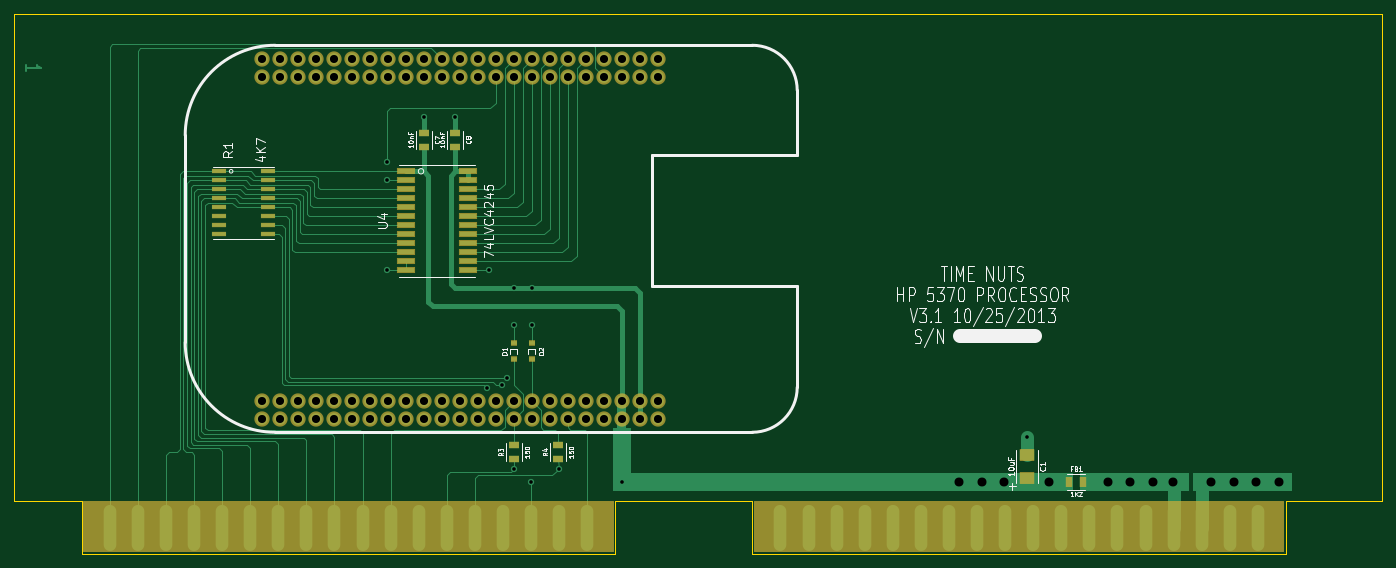
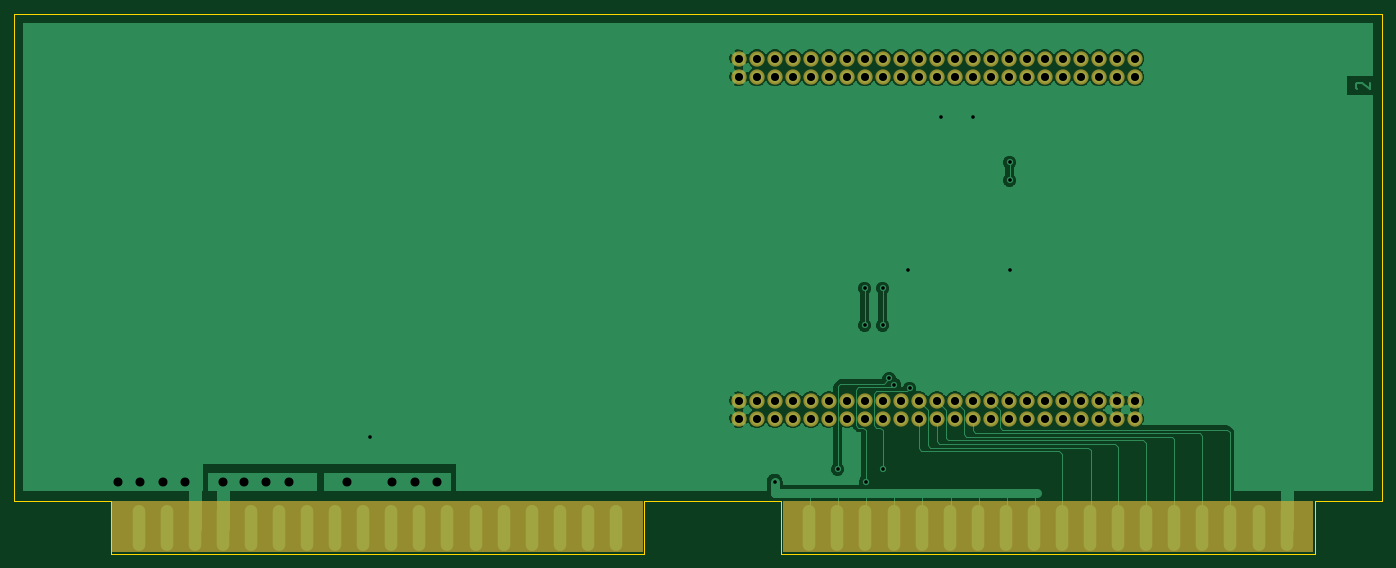
Circuit board: 8 layer files. Board 193.0 x 76.2 mm.
- bottom_mask: 5370-B_Mask.gbs (2400 bytes)
- bottom_silk: 5370-B_SilkS.gbo (2407 bytes)
- bottom_copper: 5370-Back.gbl (87683 bytes)
- outline: 5370-Edge_Cuts.gbr (713 bytes)
- top_mask: 5370-F_Mask.gts (3598 bytes)
- top_silk: 5370-F_SilkS.gto (23069 bytes)
- top_copper: 5370-Front.gtl (17947 bytes)
- drill: 5370.drl (2017 bytes)

=== bottom_mask: 5370-B_Mask.gbs ===
G04 (created by PCBNEW (2013-mar-25)-stable) date Saturday, October 26, 2013 01:40:07 PM*
%MOIN*%
G04 Gerber Fmt 3.4, Leading zero omitted, Abs format*
%FSLAX34Y34*%
G01*
G70*
G90*
G04 APERTURE LIST*
%ADD10C,2.3622e-06*%
%ADD11C,0.085*%
%ADD12C,0.01*%
G04 APERTURE END LIST*
G54D10*
G54D11*
X45750Y-32500D03*
X45750Y-31500D03*
X44750Y-32500D03*
X44750Y-31500D03*
X43750Y-32500D03*
X43750Y-31500D03*
X42750Y-32500D03*
X42750Y-31500D03*
X41750Y-32500D03*
X41750Y-31500D03*
X40750Y-32500D03*
X40750Y-31500D03*
X39750Y-32500D03*
X39750Y-31500D03*
X38750Y-32500D03*
X38750Y-31500D03*
X37750Y-32500D03*
X37750Y-31500D03*
X36750Y-32500D03*
X36750Y-31500D03*
X35750Y-32500D03*
X35750Y-31500D03*
X34750Y-32500D03*
X34750Y-31500D03*
X33750Y-32500D03*
X33750Y-31500D03*
X32750Y-32500D03*
X32750Y-31500D03*
X31750Y-32500D03*
X31750Y-31500D03*
X30750Y-32500D03*
X30750Y-31500D03*
X29750Y-32500D03*
X29750Y-31500D03*
X28750Y-32500D03*
X28750Y-31500D03*
X27750Y-32500D03*
X27750Y-31500D03*
X26750Y-32500D03*
X26750Y-31500D03*
X25750Y-32500D03*
X25750Y-31500D03*
X24750Y-32500D03*
X24750Y-31500D03*
X23750Y-32500D03*
X23750Y-31500D03*
X45750Y-13500D03*
X45750Y-12500D03*
X44750Y-13500D03*
X44750Y-12500D03*
X43750Y-13500D03*
X43750Y-12500D03*
X42750Y-13500D03*
X42750Y-12500D03*
X41750Y-13500D03*
X41750Y-12500D03*
X40750Y-13500D03*
X40750Y-12500D03*
X39750Y-13500D03*
X39750Y-12500D03*
X38750Y-13500D03*
X38750Y-12500D03*
X37750Y-13500D03*
X37750Y-12500D03*
X36750Y-13500D03*
X36750Y-12500D03*
X35750Y-13500D03*
X35750Y-12500D03*
X34750Y-13500D03*
X34750Y-12500D03*
X33750Y-13500D03*
X33750Y-12500D03*
X32750Y-13500D03*
X32750Y-12500D03*
X31750Y-13500D03*
X31750Y-12500D03*
X30750Y-13500D03*
X30750Y-12500D03*
X29750Y-13500D03*
X29750Y-12500D03*
X28750Y-13500D03*
X28750Y-12500D03*
X27750Y-13500D03*
X27750Y-12500D03*
X26750Y-13500D03*
X26750Y-12500D03*
X25750Y-13500D03*
X25750Y-12500D03*
X24750Y-13500D03*
X24750Y-12500D03*
X23750Y-13500D03*
X23750Y-12500D03*
G54D10*
G36*
X43250Y-39850D02*
X13900Y-39850D01*
X13900Y-37100D01*
X43250Y-37100D01*
X43250Y-39850D01*
X43250Y-39850D01*
G37*
G54D12*
X43250Y-39850D02*
X13900Y-39850D01*
X13900Y-37100D01*
X43250Y-37100D01*
X43250Y-39850D01*
G54D10*
G36*
X80500Y-39850D02*
X51150Y-39850D01*
X51150Y-37100D01*
X80500Y-37100D01*
X80500Y-39850D01*
X80500Y-39850D01*
G37*
G54D12*
X80500Y-39850D02*
X51150Y-39850D01*
X51150Y-37100D01*
X80500Y-37100D01*
X80500Y-39850D01*
M02*

=== bottom_silk: 5370-B_SilkS.gbo ===
G04 (created by PCBNEW (2013-mar-25)-stable) date Saturday, October 26, 2013 01:40:07 PM*
%MOIN*%
G04 Gerber Fmt 3.4, Leading zero omitted, Abs format*
%FSLAX34Y34*%
G01*
G70*
G90*
G04 APERTURE LIST*
%ADD10C,2.3622e-06*%
%ADD11C,0.085*%
%ADD12C,0.01*%
G04 APERTURE END LIST*
G54D10*
%LPC*%
G54D11*
X45750Y-32500D03*
X45750Y-31500D03*
X44750Y-32500D03*
X44750Y-31500D03*
X43750Y-32500D03*
X43750Y-31500D03*
X42750Y-32500D03*
X42750Y-31500D03*
X41750Y-32500D03*
X41750Y-31500D03*
X40750Y-32500D03*
X40750Y-31500D03*
X39750Y-32500D03*
X39750Y-31500D03*
X38750Y-32500D03*
X38750Y-31500D03*
X37750Y-32500D03*
X37750Y-31500D03*
X36750Y-32500D03*
X36750Y-31500D03*
X35750Y-32500D03*
X35750Y-31500D03*
X34750Y-32500D03*
X34750Y-31500D03*
X33750Y-32500D03*
X33750Y-31500D03*
X32750Y-32500D03*
X32750Y-31500D03*
X31750Y-32500D03*
X31750Y-31500D03*
X30750Y-32500D03*
X30750Y-31500D03*
X29750Y-32500D03*
X29750Y-31500D03*
X28750Y-32500D03*
X28750Y-31500D03*
X27750Y-32500D03*
X27750Y-31500D03*
X26750Y-32500D03*
X26750Y-31500D03*
X25750Y-32500D03*
X25750Y-31500D03*
X24750Y-32500D03*
X24750Y-31500D03*
X23750Y-32500D03*
X23750Y-31500D03*
X45750Y-13500D03*
X45750Y-12500D03*
X44750Y-13500D03*
X44750Y-12500D03*
X43750Y-13500D03*
X43750Y-12500D03*
X42750Y-13500D03*
X42750Y-12500D03*
X41750Y-13500D03*
X41750Y-12500D03*
X40750Y-13500D03*
X40750Y-12500D03*
X39750Y-13500D03*
X39750Y-12500D03*
X38750Y-13500D03*
X38750Y-12500D03*
X37750Y-13500D03*
X37750Y-12500D03*
X36750Y-13500D03*
X36750Y-12500D03*
X35750Y-13500D03*
X35750Y-12500D03*
X34750Y-13500D03*
X34750Y-12500D03*
X33750Y-13500D03*
X33750Y-12500D03*
X32750Y-13500D03*
X32750Y-12500D03*
X31750Y-13500D03*
X31750Y-12500D03*
X30750Y-13500D03*
X30750Y-12500D03*
X29750Y-13500D03*
X29750Y-12500D03*
X28750Y-13500D03*
X28750Y-12500D03*
X27750Y-13500D03*
X27750Y-12500D03*
X26750Y-13500D03*
X26750Y-12500D03*
X25750Y-13500D03*
X25750Y-12500D03*
X24750Y-13500D03*
X24750Y-12500D03*
X23750Y-13500D03*
X23750Y-12500D03*
G54D10*
G36*
X43250Y-39850D02*
X13900Y-39850D01*
X13900Y-37100D01*
X43250Y-37100D01*
X43250Y-39850D01*
X43250Y-39850D01*
G37*
G54D12*
X43250Y-39850D02*
X13900Y-39850D01*
X13900Y-37100D01*
X43250Y-37100D01*
X43250Y-39850D01*
G54D10*
G36*
X80500Y-39850D02*
X51150Y-39850D01*
X51150Y-37100D01*
X80500Y-37100D01*
X80500Y-39850D01*
X80500Y-39850D01*
G37*
G54D12*
X80500Y-39850D02*
X51150Y-39850D01*
X51150Y-37100D01*
X80500Y-37100D01*
X80500Y-39850D01*
M02*

=== bottom_copper: 5370-Back.gbl (87683 bytes, source omitted) ===
=== outline: 5370-Edge_Cuts.gbr ===
G04 (created by PCBNEW (2013-mar-25)-stable) date Saturday, October 26, 2013 01:40:07 PM*
%MOIN*%
G04 Gerber Fmt 3.4, Leading zero omitted, Abs format*
%FSLAX34Y34*%
G01*
G70*
G90*
G04 APERTURE LIST*
%ADD10C,2.3622e-06*%
%ADD11C,0.001*%
G04 APERTURE END LIST*
G54D10*
G54D11*
X10000Y-37050D02*
X10000Y-10000D01*
X13750Y-37050D02*
X10000Y-37050D01*
X13750Y-40000D02*
X13750Y-37050D01*
X43390Y-40000D02*
X13750Y-40000D01*
X51010Y-37050D02*
X43390Y-37050D01*
X43390Y-37050D02*
X43390Y-40000D01*
X80650Y-40000D02*
X51010Y-40000D01*
X51010Y-40000D02*
X51010Y-37050D01*
X80650Y-37050D02*
X80650Y-40000D01*
X86000Y-37050D02*
X80650Y-37050D01*
X86000Y-10000D02*
X86000Y-37050D01*
X10000Y-10000D02*
X86000Y-10000D01*
M02*

=== top_mask: 5370-F_Mask.gts ===
G04 (created by PCBNEW (2013-mar-25)-stable) date Saturday, October 26, 2013 01:40:07 PM*
%MOIN*%
G04 Gerber Fmt 3.4, Leading zero omitted, Abs format*
%FSLAX34Y34*%
G01*
G70*
G90*
G04 APERTURE LIST*
%ADD10C,2.3622e-06*%
%ADD11R,0.083X0.024*%
%ADD12R,0.061X0.041*%
%ADD13R,0.086X0.066*%
%ADD14R,0.041X0.061*%
%ADD15R,0.039X0.031*%
%ADD16R,0.1005X0.0336*%
%ADD17C,0.085*%
%ADD18C,0.01*%
G04 APERTURE END LIST*
G54D10*
G54D11*
X21390Y-18750D03*
X21390Y-19250D03*
X21390Y-19750D03*
X21390Y-20250D03*
X21390Y-20750D03*
X21390Y-21250D03*
X21390Y-21750D03*
X21390Y-22250D03*
X24110Y-22250D03*
X24110Y-21750D03*
X24110Y-21250D03*
X24110Y-20750D03*
X24110Y-20250D03*
X24110Y-19750D03*
X24110Y-19250D03*
X24110Y-18750D03*
G54D12*
X37750Y-33970D03*
X37750Y-34730D03*
X40200Y-33970D03*
X40200Y-34730D03*
G54D13*
X66250Y-35800D03*
X66250Y-34500D03*
G54D14*
X69380Y-36000D03*
X68620Y-36000D03*
G54D15*
X38750Y-29190D03*
X38750Y-28310D03*
X37750Y-29190D03*
X37750Y-28310D03*
G54D16*
X31768Y-18750D03*
X31768Y-19250D03*
X31768Y-19750D03*
X31768Y-20250D03*
X31768Y-20750D03*
X31768Y-21250D03*
X31768Y-21750D03*
X31768Y-22250D03*
X31768Y-22750D03*
X31768Y-23250D03*
X31768Y-23750D03*
X31768Y-24250D03*
X35232Y-24250D03*
X35232Y-23750D03*
X35232Y-23250D03*
X35232Y-22750D03*
X35232Y-22250D03*
X35232Y-21750D03*
X35232Y-21250D03*
X35232Y-20750D03*
X35232Y-20250D03*
X35232Y-19750D03*
X35232Y-19250D03*
X35232Y-18750D03*
G54D12*
X32750Y-17380D03*
X32750Y-16620D03*
X34500Y-17380D03*
X34500Y-16620D03*
G54D17*
X45750Y-32500D03*
X45750Y-31500D03*
X44750Y-32500D03*
X44750Y-31500D03*
X43750Y-32500D03*
X43750Y-31500D03*
X42750Y-32500D03*
X42750Y-31500D03*
X41750Y-32500D03*
X41750Y-31500D03*
X40750Y-32500D03*
X40750Y-31500D03*
X39750Y-32500D03*
X39750Y-31500D03*
X38750Y-32500D03*
X38750Y-31500D03*
X37750Y-32500D03*
X37750Y-31500D03*
X36750Y-32500D03*
X36750Y-31500D03*
X35750Y-32500D03*
X35750Y-31500D03*
X34750Y-32500D03*
X34750Y-31500D03*
X33750Y-32500D03*
X33750Y-31500D03*
X32750Y-32500D03*
X32750Y-31500D03*
X31750Y-32500D03*
X31750Y-31500D03*
X30750Y-32500D03*
X30750Y-31500D03*
X29750Y-32500D03*
X29750Y-31500D03*
X28750Y-32500D03*
X28750Y-31500D03*
X27750Y-32500D03*
X27750Y-31500D03*
X26750Y-32500D03*
X26750Y-31500D03*
X25750Y-32500D03*
X25750Y-31500D03*
X24750Y-32500D03*
X24750Y-31500D03*
X23750Y-32500D03*
X23750Y-31500D03*
X45750Y-13500D03*
X45750Y-12500D03*
X44750Y-13500D03*
X44750Y-12500D03*
X43750Y-13500D03*
X43750Y-12500D03*
X42750Y-13500D03*
X42750Y-12500D03*
X41750Y-13500D03*
X41750Y-12500D03*
X40750Y-13500D03*
X40750Y-12500D03*
X39750Y-13500D03*
X39750Y-12500D03*
X38750Y-13500D03*
X38750Y-12500D03*
X37750Y-13500D03*
X37750Y-12500D03*
X36750Y-13500D03*
X36750Y-12500D03*
X35750Y-13500D03*
X35750Y-12500D03*
X34750Y-13500D03*
X34750Y-12500D03*
X33750Y-13500D03*
X33750Y-12500D03*
X32750Y-13500D03*
X32750Y-12500D03*
X31750Y-13500D03*
X31750Y-12500D03*
X30750Y-13500D03*
X30750Y-12500D03*
X29750Y-13500D03*
X29750Y-12500D03*
X28750Y-13500D03*
X28750Y-12500D03*
X27750Y-13500D03*
X27750Y-12500D03*
X26750Y-13500D03*
X26750Y-12500D03*
X25750Y-13500D03*
X25750Y-12500D03*
X24750Y-13500D03*
X24750Y-12500D03*
X23750Y-13500D03*
X23750Y-12500D03*
G54D10*
G36*
X43250Y-39850D02*
X13900Y-39850D01*
X13900Y-37100D01*
X43250Y-37100D01*
X43250Y-39850D01*
X43250Y-39850D01*
G37*
G54D18*
X43250Y-39850D02*
X13900Y-39850D01*
X13900Y-37100D01*
X43250Y-37100D01*
X43250Y-39850D01*
G54D10*
G36*
X80500Y-39850D02*
X51150Y-39850D01*
X51150Y-37100D01*
X80500Y-37100D01*
X80500Y-39850D01*
X80500Y-39850D01*
G37*
G54D18*
X80500Y-39850D02*
X51150Y-39850D01*
X51150Y-37100D01*
X80500Y-37100D01*
X80500Y-39850D01*
M02*

=== top_silk: 5370-F_SilkS.gto (23069 bytes, source omitted) ===
=== top_copper: 5370-Front.gtl (17947 bytes, source omitted) ===
=== drill: 5370.drl ===
M48
INCH,TZ
T1C0.020
T2C0.045
T3C0.050
%
G90
G05
T1
X030700Y-018250
X030700Y-019250
X030700Y-024250
X032750Y-015750
X034500Y-015750
X036250Y-030800
X036350Y-024250
X037100Y-030600
X037400Y-030250
X037750Y-025250
X037750Y-027300
X037750Y-035300
X038700Y-036000
X038750Y-025250
X038750Y-027300
X040250Y-035300
X043750Y-036000
X066250Y-033500
T2
X023750Y-012500
X023750Y-013500
X023750Y-031500
X023750Y-032500
X024750Y-012500
X024750Y-013500
X024750Y-031500
X024750Y-032500
X025750Y-012500
X025750Y-013500
X025750Y-031500
X025750Y-032500
X026750Y-012500
X026750Y-013500
X026750Y-031500
X026750Y-032500
X027750Y-012500
X027750Y-013500
X027750Y-031500
X027750Y-032500
X028750Y-012500
X028750Y-013500
X028750Y-031500
X028750Y-032500
X029750Y-012500
X029750Y-013500
X029750Y-031500
X029750Y-032500
X030750Y-012500
X030750Y-013500
X030750Y-031500
X030750Y-032500
X031750Y-012500
X031750Y-013500
X031750Y-031500
X031750Y-032500
X032750Y-012500
X032750Y-013500
X032750Y-031500
X032750Y-032500
X033750Y-012500
X033750Y-013500
X033750Y-031500
X033750Y-032500
X034750Y-012500
X034750Y-013500
X034750Y-031500
X034750Y-032500
X035750Y-012500
X035750Y-013500
X035750Y-031500
X035750Y-032500
X036750Y-012500
X036750Y-013500
X036750Y-031500
X036750Y-032500
X037750Y-012500
X037750Y-013500
X037750Y-031500
X037750Y-032500
X038750Y-012500
X038750Y-013500
X038750Y-031500
X038750Y-032500
X039750Y-012500
X039750Y-013500
X039750Y-031500
X039750Y-032500
X040750Y-012500
X040750Y-013500
X040750Y-031500
X040750Y-032500
X041750Y-012500
X041750Y-013500
X041750Y-031500
X041750Y-032500
X042750Y-012500
X042750Y-013500
X042750Y-031500
X042750Y-032500
X043750Y-012500
X043750Y-013500
X043750Y-031500
X043750Y-032500
X044750Y-012500
X044750Y-013500
X044750Y-031500
X044750Y-032500
X045750Y-012500
X045750Y-013500
X045750Y-031500
X045750Y-032500
T3
X062500Y-036000
X063750Y-036000
X065000Y-036000
X067500Y-036000
X070750Y-036000
X072000Y-036000
X073250Y-036000
X074400Y-036000
X076500Y-036000
X077750Y-036000
X079000Y-036000
X080250Y-036000
T0
M30

